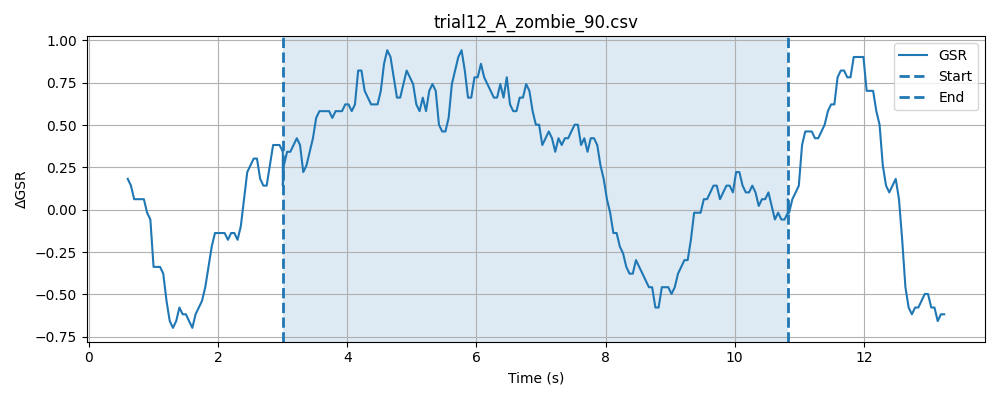

Values plotted in this chart, from the file beside it:
timestamp, elapsed_sec, gsr_raw, phase
1777617903, 0.009065, 1289, baseline
1777617903, 0.05904, 1291, baseline
1777617903, 0.1091, 1289, baseline
1777617903, 0.1591, 1291, baseline
1777617903, 0.2092, 1289, baseline
1777617903, 0.2592, 1291, baseline
1777617903, 0.3092, 1290, baseline
1777617903, 0.3592, 1296, baseline
1777617903, 0.4093, 1290, baseline
1777617903, 0.4592, 1289, baseline
1777617903, 0.5094, 1290, baseline
1777617903, 0.5593, 1290, baseline
1777617903, 0.6091, 1291, baseline
1777617903, 0.6591, 1289, baseline
1777617903, 0.7092, 1288, baseline
1777617903, 0.7593, 1289, baseline
1777617903, 0.8093, 1291, baseline
1777617904, 0.8593, 1289, baseline
1777617904, 0.9095, 1289, baseline
1777617904, 0.9595, 1290, baseline
1777617904, 1.009, 1289, baseline
1777617904, 1.059, 1290, baseline
1777617904, 1.109, 1290, baseline
1777617904, 1.159, 1290, baseline
1777617904, 1.209, 1288, baseline
1777617904, 1.26, 1288, baseline
1777617904, 1.31, 1289, baseline
1777617904, 1.36, 1289, baseline
1777617904, 1.41, 1291, baseline
1777617904, 1.46, 1289, baseline
1777617904, 1.51, 1289, baseline
1777617904, 1.56, 1289, baseline
1777617904, 1.61, 1289, baseline
1777617904, 1.66, 1290, baseline
1777617904, 1.71, 1289, baseline
1777617904, 1.76, 1289, baseline
1777617904, 1.81, 1286, baseline
1777617905, 1.86, 1288, baseline
1777617905, 1.91, 1288, baseline
1777617905, 1.96, 1289, baseline
1777617905, 2.01, 1291, baseline
1777617905, 2.06, 1290, baseline
1777617905, 2.11, 1289, baseline
1777617905, 2.16, 1288, baseline
1777617905, 2.21, 1289, baseline
1777617905, 2.26, 1291, baseline
1777617905, 2.31, 1291, baseline
1777617905, 2.36, 1291, baseline
1777617905, 2.41, 1292, baseline
1777617905, 2.46, 1291, baseline
1777617905, 2.51, 1291, baseline
1777617905, 2.56, 1291, baseline
1777617905, 2.61, 1289, baseline
1777617905, 2.66, 1291, baseline
1777617905, 2.71, 1289, baseline
1777617905, 2.76, 1288, baseline
1777617905, 2.81, 1290, baseline
1777617906, 2.86, 1289, baseline
1777617906, 2.91, 1289, baseline
1777617906, 2.96, 1291, baseline
... 227 more rows
